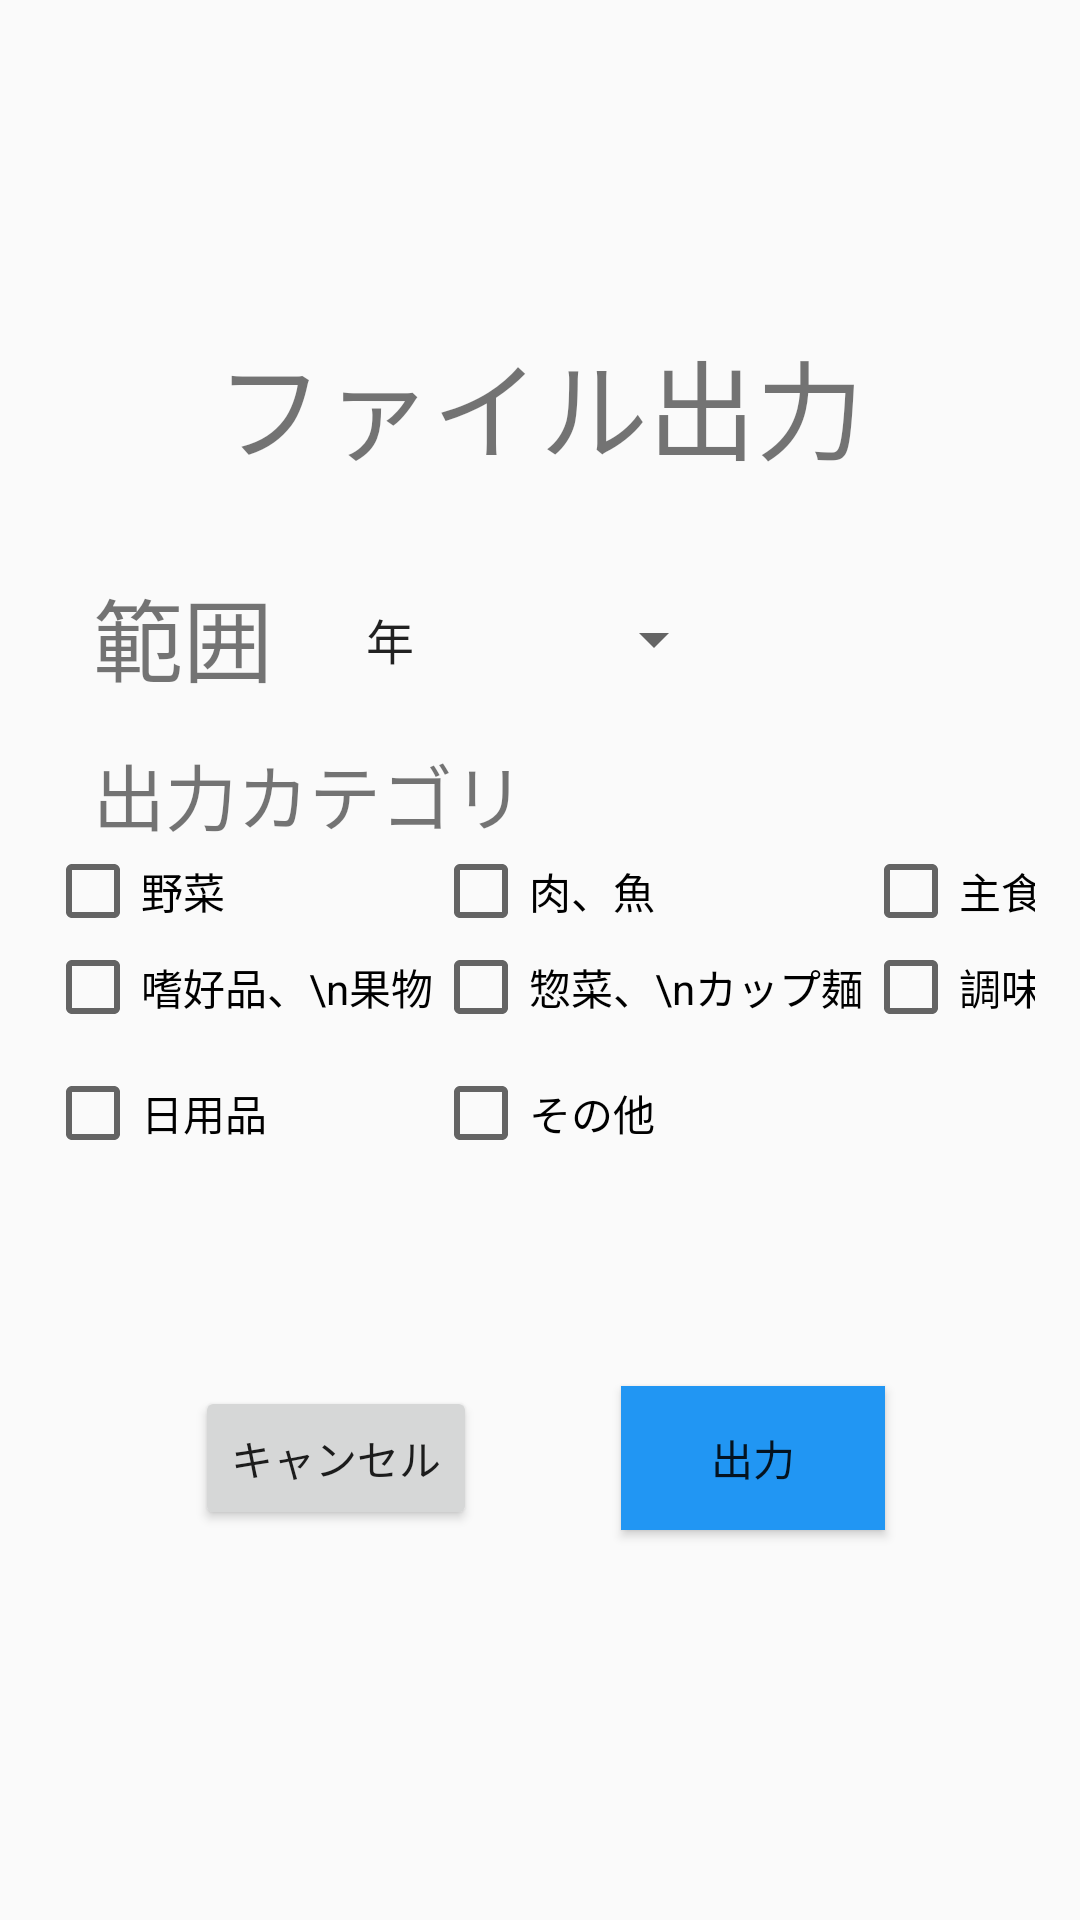

Android layout source for this screen:
<!-- AndroidManifest.xml: application theme AppTheme -->
<!-- res/layout/activity_csv_export.xml -->
<?xml version="1.0" encoding="utf-8"?>
<androidx.constraintlayout.widget.ConstraintLayout
        xmlns:android="http://schemas.android.com/apk/res/android"
        xmlns:tools="http://schemas.android.com/tools"
        xmlns:app="http://schemas.android.com/apk/res-auto"
        android:layout_width="match_parent"
        android:layout_height="match_parent"
        tools:context=".CSV_export">

    <androidx.constraintlayout.widget.ConstraintLayout
            android:layout_width="0dp"
            android:layout_height="0dp"
            app:layout_constraintStart_toStartOf="parent"
            app:layout_constraintEnd_toEndOf="parent"
            app:layout_constraintTop_toTopOf="parent"
            android:layout_marginTop="98dp"
            app:layout_constraintBottom_toBottomOf="parent"
            android:layout_marginBottom="98dp"
            android:layout_marginStart="15dp"
            android:layout_marginEnd="15dp">

        <View
                android:layout_width="0dp"
                android:layout_height="0dp"
                android:id="@+id/view3"
                android:foreground="@android:color/background_light"
                app:layout_constraintBottom_toBottomOf="parent"
                app:layout_constraintStart_toStartOf="parent"
                app:layout_constraintEnd_toEndOf="parent"
                app:layout_constraintTop_toTopOf="parent"
                app:layout_constraintHorizontal_bias="0.0"
                app:layout_constraintVertical_bias="0.0"/>

        <TextView
                android:text="ファイル出力"
                android:layout_width="265dp"
                android:layout_height="54dp"
                android:id="@+id/textView8"
                app:layout_constraintTop_toTopOf="@+id/view3"
                app:layout_constraintStart_toStartOf="@+id/view3"
                android:textSize="36sp"
                android:layout_marginTop="10dp"
                app:layout_constraintEnd_toEndOf="parent"
                android:textAlignment="center"
                android:gravity="center"/>

        <Spinner
                android:layout_width="128dp"
                android:layout_height="46dp"
                android:id="@+id/spinner2"
                app:layout_constraintStart_toEndOf="@+id/textView13"
                app:layout_constraintTop_toBottomOf="@+id/textView8"
                android:layout_marginTop="28dp"
                android:spinnerMode="dialog"
                android:entries="@array/range"
                android:layout_marginStart="10dp"/>

        <TextView
                android:text="範囲"
                android:layout_width="73dp"
                android:layout_height="42dp"
                app:layout_constraintStart_toStartOf="parent"
                android:layout_marginStart="16dp"
                android:id="@+id/textView13"
                app:layout_constraintTop_toBottomOf="@+id/textView8"
                android:layout_marginTop="28dp"
                android:textSize="30sp"/>

        <TextView
                android:text="出力カテゴリ"
                android:layout_width="156dp"
                android:layout_height="34dp"
                app:layout_constraintStart_toStartOf="parent"
                android:layout_marginStart="16dp"
                android:id="@+id/textView15"
                app:layout_constraintTop_toBottomOf="@+id/textView13"
                android:layout_marginTop="15dp"
                android:textSize="24sp"/>

        <TableLayout
                android:layout_width="0dp"
                android:layout_height="0dp"
                app:layout_constraintTop_toBottomOf="@+id/textView15"
                app:layout_constraintBottom_toBottomOf="@+id/view3"
                app:layout_constraintEnd_toEndOf="parent"
                app:layout_constraintStart_toStartOf="parent"
                android:id="@+id/tableLayout2"
                android:layout_marginBottom="100dp">

            <TableRow
                    android:layout_width="match_parent"
                    android:layout_height="match_parent">

                <CheckBox
                        android:text="野菜"
                        android:layout_width="wrap_content"
                        android:layout_height="wrap_content"
                        android:id="@+id/checkBox4"/>

                <CheckBox
                        android:text="肉、魚"
                        android:layout_width="wrap_content"
                        android:layout_height="wrap_content"
                        android:id="@+id/checkBox5"
                        />

                <CheckBox
                        android:text="主食"
                        android:layout_width="wrap_content"
                        android:layout_height="wrap_content"
                        android:id="@+id/checkBox6"
                        android:layout_marginRight="5dp"/>

            </TableRow>

            <TableRow
                    android:layout_width="match_parent"
                    android:layout_height="match_parent">

                <CheckBox
                        android:text="嗜好品、\n果物"
                        android:layout_width="match_parent"
                        android:layout_height="match_parent"
                        android:id="@+id/checkBox7"/>

                <CheckBox
                        android:text="惣菜、\nカップ麺"
                        android:layout_width="match_parent"
                        android:layout_height="match_parent"
                        android:id="@+id/checkBox8"/>

                <CheckBox
                        android:text="調味料、\nその他"
                        android:layout_width="wrap_content"
                        android:layout_height="wrap_content"
                        android:id="@+id/checkBox9"/>
            </TableRow>

            <TableRow
                    android:layout_width="match_parent"
                    android:layout_height="match_parent"
                    android:layout_marginTop="10dp">

                <CheckBox
                        android:text="日用品"
                        android:layout_width="wrap_content"
                        android:layout_height="wrap_content"
                        android:id="@+id/daily"/>

                <CheckBox
                        android:text="その他"
                        android:layout_width="wrap_content"
                        android:layout_height="wrap_content"
                        android:id="@+id/other3"/>
            </TableRow>
        </TableLayout>

        <Button
                android:text="出力"
                android:layout_width="wrap_content"
                android:layout_height="wrap_content"
                android:id="@+id/save2"
                app:layout_constraintTop_toBottomOf="@+id/tableLayout2"
                android:layout_marginTop="20dp"
                app:layout_constraintEnd_toEndOf="parent"
                android:layout_marginEnd="50dp"
                android:background="#2196F3"/>

        <Button
                android:text="キャンセル"
                android:layout_width="wrap_content"
                android:layout_height="wrap_content"
                android:id="@+id/cansel2"
                app:layout_constraintTop_toBottomOf="@+id/tableLayout2"
                app:layout_constraintStart_toStartOf="parent"
                android:layout_marginStart="50dp"
                android:layout_marginTop="20dp"/>

    </androidx.constraintlayout.widget.ConstraintLayout>
</androidx.constraintlayout.widget.ConstraintLayout>
<!-- resources referenced by this layout -->
<resources>
  <string-array name="range">
          <item>年</item>
          <item>月</item>
          <item>日</item>
      </string-array>
  <style name="AppTheme" parent="Theme.AppCompat.Light.NoActionBar">
          
          <item name="colorPrimary">@color/colorPrimary</item>
          <item name="colorPrimaryDark">@color/colorPrimaryDark</item>
          <item name="colorAccent">@color/colorAccent</item>
      </style>
  <color name="colorPrimary">#008577</color>
  <color name="colorPrimaryDark">#00574B</color>
  <color name="colorAccent">#D81B60</color>
</resources>
